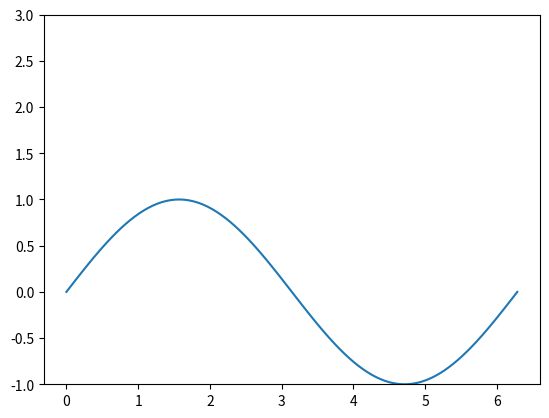

Source code (Python):
import matplotlib.pyplot as plt
import numpy as np

x = np.linspace(0, 2 * np.pi, 100)
y = np.sin(x)
fig, ax = plt.subplots()
ax.plot(x, y)  # 绘制曲线或散点图
ax.set_ylim(-1, 3)  # 设置x轴范围为0到10

plt.show()
